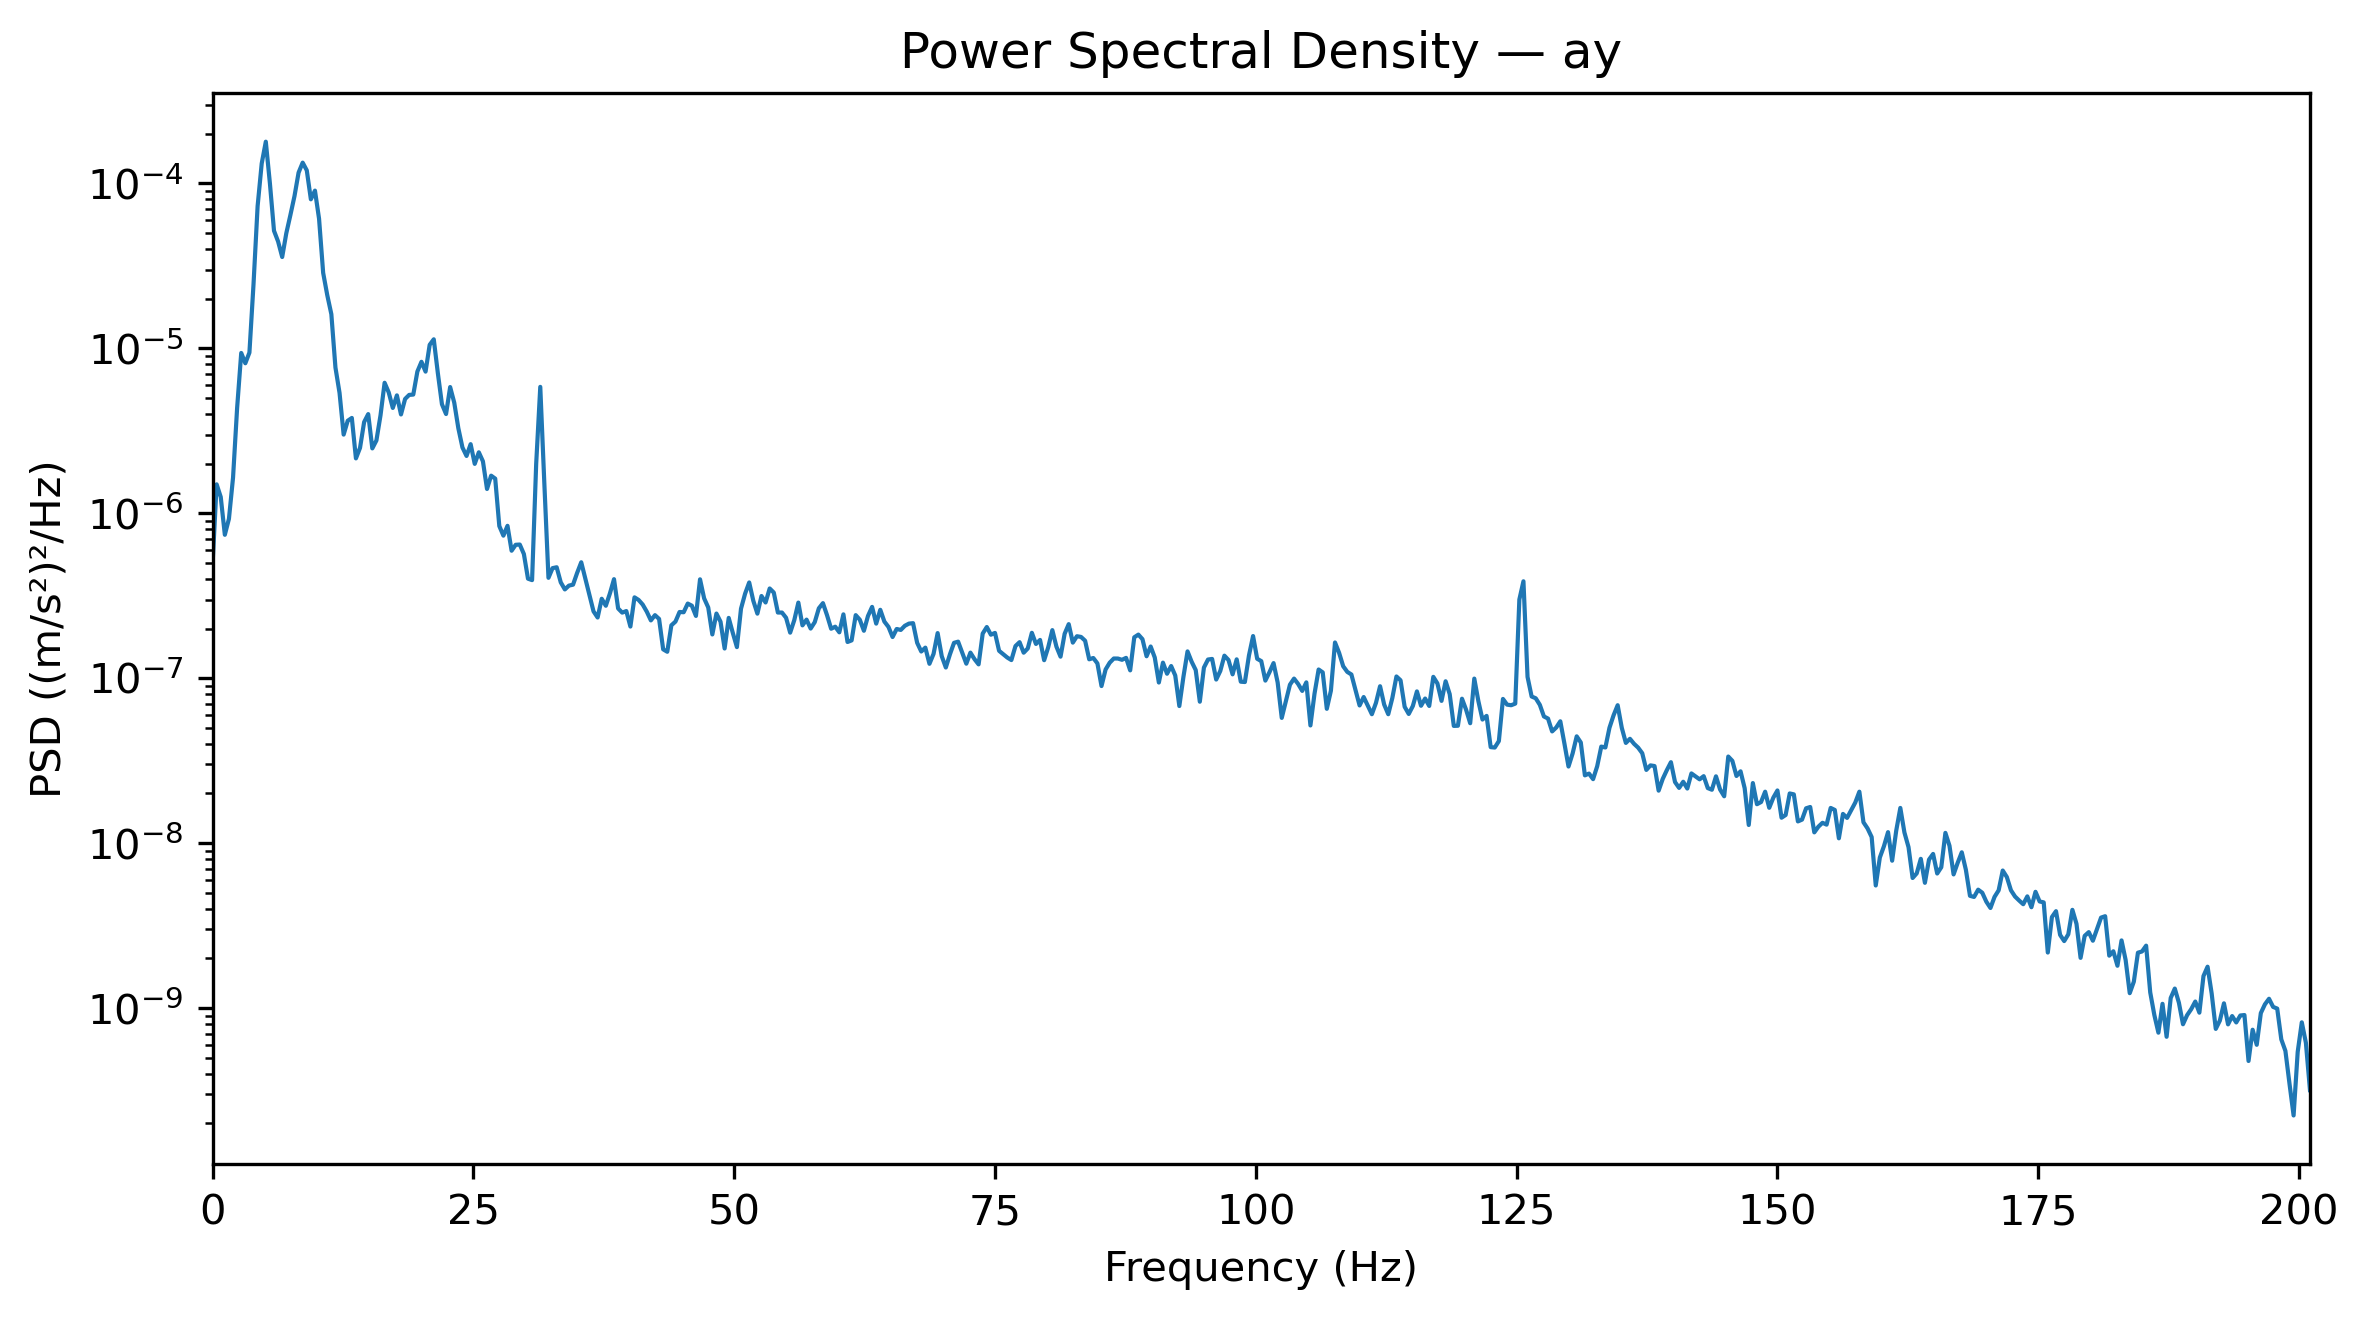

Values plotted in this chart, from the file beside it:
Frequency_Hz, PSD_(m_s2)^2_per_Hz
0.0, 4.877370076140236e-07
0.3927, 1.4976013153778392e-06
0.7854, 1.254877951639616e-06
1.178, 7.405839590962482e-07
1.571, 9.254389706638949e-07
1.963, 1.643105628630948e-06
2.356, 4.357481200431142e-06
2.749, 9.379225472901859e-06
3.141, 8.11992316344709e-06
3.534, 9.424888061247039e-06
3.927, 2.4480705408772193e-05
4.319, 7.288641973907578e-05
4.712, 0.0001321
5.105, 0.0001791
5.498, 0.0001002
5.89, 5.164912013901082e-05
6.283, 4.445831300918492e-05
6.676, 3.580184576063732e-05
7.068, 4.984019722450652e-05
7.461, 6.428227260692512e-05
7.854, 8.375563626148744e-05
8.246, 0.0001163
8.639, 0.0001337
9.032, 0.0001201
9.424, 8.012243072150553e-05
9.817, 9.047120679401715e-05
10.21, 6.106025973603398e-05
10.6, 2.8706319336261203e-05
11, 2.1033643999789853e-05
11.39, 1.6108653500448856e-05
11.78, 7.647491199508568e-06
12.17, 5.368266372938444e-06
12.57, 3.00002315743528e-06
12.96, 3.639469401878751e-06
13.35, 3.7842579731697537e-06
13.74, 2.1513433695285555e-06
14.14, 2.4928488267323277e-06
14.53, 3.5726921284876817e-06
14.92, 3.9938009741875925e-06
15.31, 2.4735207592016867e-06
15.71, 2.7638569840792862e-06
16.1, 3.9254547067000005e-06
16.49, 6.185522834641419e-06
16.89, 5.407772445276973e-06
17.28, 4.35133818474184e-06
17.67, 5.188468769922379e-06
18.06, 3.972853985711015e-06
18.46, 4.934263354953235e-06
18.85, 5.220798385896609e-06
19.24, 5.244694605393921e-06
19.63, 7.235823251691427e-06
20.03, 8.288462675435387e-06
20.42, 7.225665586021258e-06
20.81, 1.050415028627113e-05
21.2, 1.1348406567794141e-05
21.6, 7.06545015564733e-06
21.99, 4.580913756276745e-06
22.38, 3.997037922671775e-06
22.78, 5.825588205738564e-06
23.17, 4.68571563650386e-06
... 453 more rows
